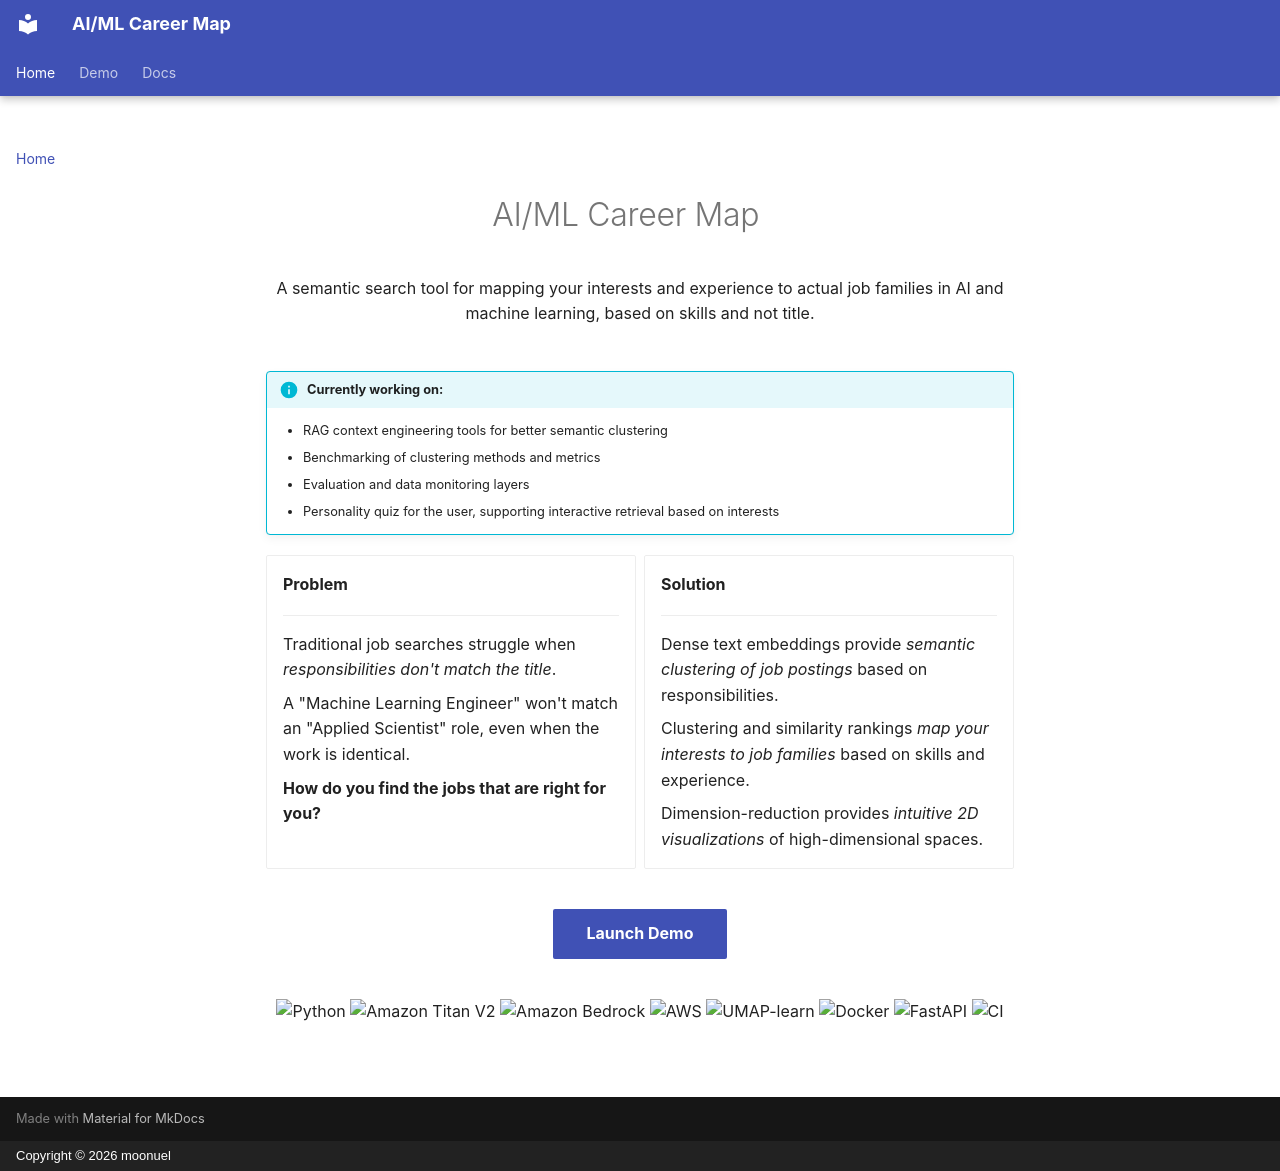

repository: moonuel/semantic-career-map · page: index.html · generator: mkdocs · copyright: Copyright © 2026 moonuel

---
title: Introduction
---

<div style="text-align: center; padding: 3em 0 0.5em;" markdown="1">

# AI/ML Career Map

A semantic search tool for mapping your interests and experience to actual job families in AI and machine learning, based on skills and not title.

</div>

!!! info "Currently working on:"

    - RAG context engineering tools for better semantic clustering
    - Benchmarking of clustering methods and metrics 
    - Evaluation and data monitoring layers
    - Personality quiz for the user, supporting interactive retrieval based on interests

<!-- --- -->

<div class="grid cards" markdown>

-   **Problem**

    ---

    Traditional job searches struggle when *responsibilities don't match the title*. 
    
    A "Machine Learning Engineer" won't match an "Applied Scientist" role, even when the work is identical.

    **How do you find the jobs that are right for you?**

-   **Solution**

    ---

    Dense text embeddings provide *semantic clustering of job postings* based on responsibilities.

    Clustering and similarity rankings *map your interests to job families* based on skills and experience.

    Dimension-reduction provides *intuitive 2D visualizations* of high-dimensional spaces.

<!-- -   :material-pipe:{ .lg .middle } **System** -->

<!-- --- -->

<!-- Embedding pipeline → vector index → similarity search → API service. Precomputed embeddings with L2 normalization enable dot-product similarity at query time — no GPU required. -->

<!-- -   :material-chart-bar:{ .lg .middle } **Evaluation** -->

<!-- --- -->

<!-- Quantitative retrieval benchmarks: self-retrieval (100%), separation gap (+0.0493, LLM-cleaned). pytrec_eval integration planned for Precision@5, MRR, NDCG. -->

</div>

<div style="text-align: center; padding: 0.5em 0 0.5em;" markdown="1">

[Launch Demo](demo.md){ .md-button .md-button--primary }
<!-- [View Source Code](https://github.com/moonuel/semantic-career-map){ .md-button .md-button--warn } -->
</div>

<div style="text-align: center; padding: 0 0 2em;" markdown="1">

![Python](https://img.shields.io/badge/Python-3.14+-blue)
![Amazon Titan V2](https://img.shields.io/badge/Embeddings-Amazon%20Titan%20V2-green)
![Amazon Bedrock](https://img.shields.io/badge/Inference-Amazon%20Bedrock-orange)
![AWS](https://img.shields.io/badge/Pipeline-S3%20%2B%20Glue%20%2B%20Athena-232F3E?logo=amazonaws&logoColor=white)
![UMAP-learn](https://img.shields.io/badge/UMAP--learn-green)
![Docker](https://img.shields.io/badge/Pipeline-Docker-blue?logo=docker&logoColor=white)
![FastAPI](https://img.shields.io/badge/FastAPI-planned-lightgrey)
![CI](https://img.shields.io/badge/CI-GitHub%20Actions-black?logo=githubactions&logoColor=white)

</div>
